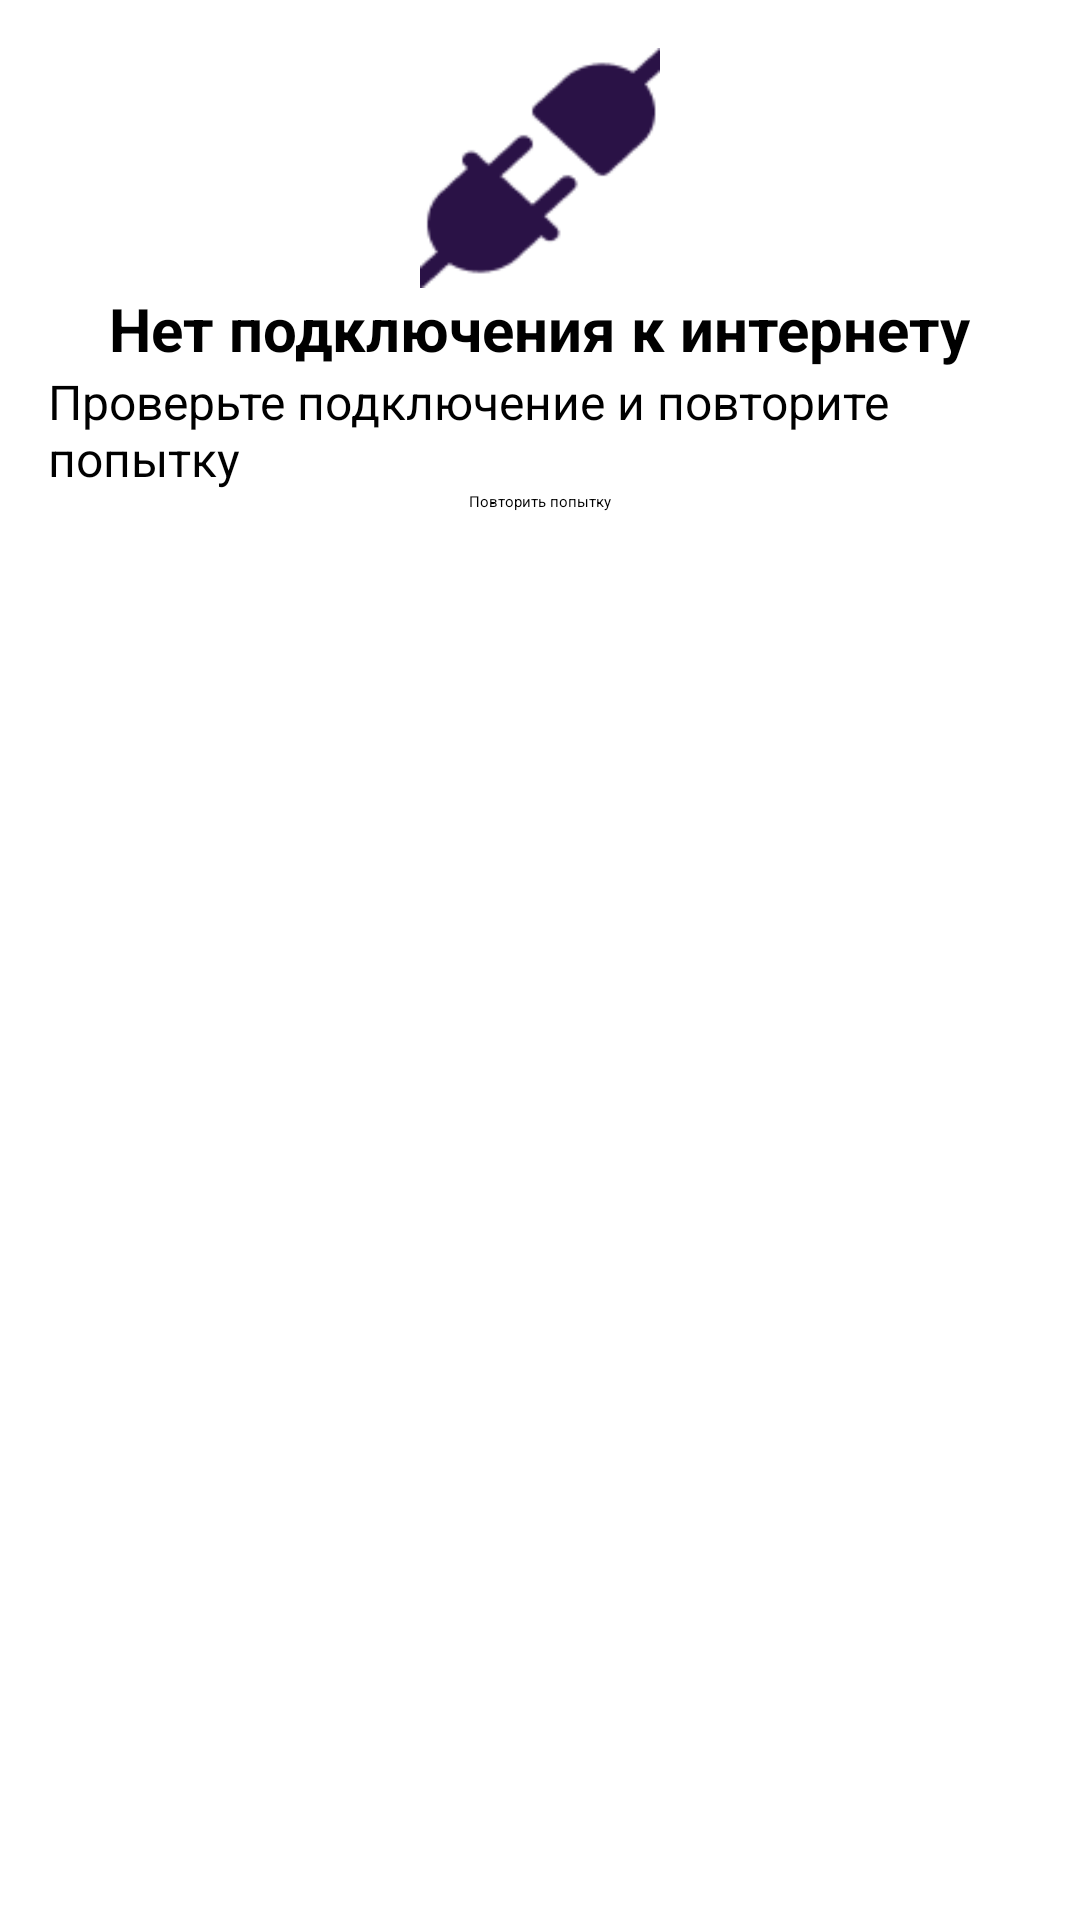

This screen was rendered from an Android layout file. Write that file and the resources it references.
<!-- AndroidManifest.xml: application theme Theme.MyApplication -->
<!-- res/layout/activity_no_internet.xml -->
<?xml version="1.0" encoding="utf-8"?>
<androidx.constraintlayout.widget.ConstraintLayout
    xmlns:android="http://schemas.android.com/apk/res/android"
    xmlns:app="http://schemas.android.com/apk/res-auto"
    android:layout_width="match_parent"
    android:layout_height="match_parent"
    android:padding="16dp">

    
    <ImageView
        android:id="@+id/ivNoInternetIcon"
        android:layout_width="80dp"
        android:layout_height="80dp"
        android:src="@drawable/ic_no_internet"
    app:layout_constraintTop_toTopOf="parent"
    app:layout_constraintBottom_toTopOf="@id/tvMainMessage"
    app:layout_constraintStart_toStartOf="parent"
    app:layout_constraintEnd_toEndOf="parent"
    android:layout_marginBottom="16dp"/>

    
    <TextView
        android:id="@+id/tvMainMessage"
        android:layout_width="wrap_content"
        android:layout_height="wrap_content"
        android:text="Нет подключения к интернету"
        android:textSize="20sp"
        android:textStyle="bold"
        app:layout_constraintTop_toBottomOf="@id/ivNoInternetIcon"
        app:layout_constraintStart_toStartOf="parent"
        app:layout_constraintEnd_toEndOf="parent"
        android:layout_marginBottom="8dp"/>

    
    <TextView
        android:id="@+id/tvSubMessage"
        android:layout_width="wrap_content"
        android:layout_height="wrap_content"
        android:text="Проверьте подключение и повторите попытку"
        android:textSize="16sp"
        app:layout_constraintTop_toBottomOf="@id/tvMainMessage"
        app:layout_constraintStart_toStartOf="parent"
        app:layout_constraintEnd_toEndOf="parent"
        android:layout_marginBottom="24dp"/>

    
    <Button
        android:id="@+id/btnRetry"
        android:layout_width="wrap_content"
        android:layout_height="wrap_content"
        android:text="Повторить попытку"
        app:layout_constraintTop_toBottomOf="@id/tvSubMessage"
        app:layout_constraintStart_toStartOf="parent"
        app:layout_constraintEnd_toEndOf="parent"/>

</androidx.constraintlayout.widget.ConstraintLayout>
<!-- resources referenced by this layout -->
<resources>
  <!-- drawable ic_no_internet: png bitmap (drawable, 2198 bytes) -->
</resources>
